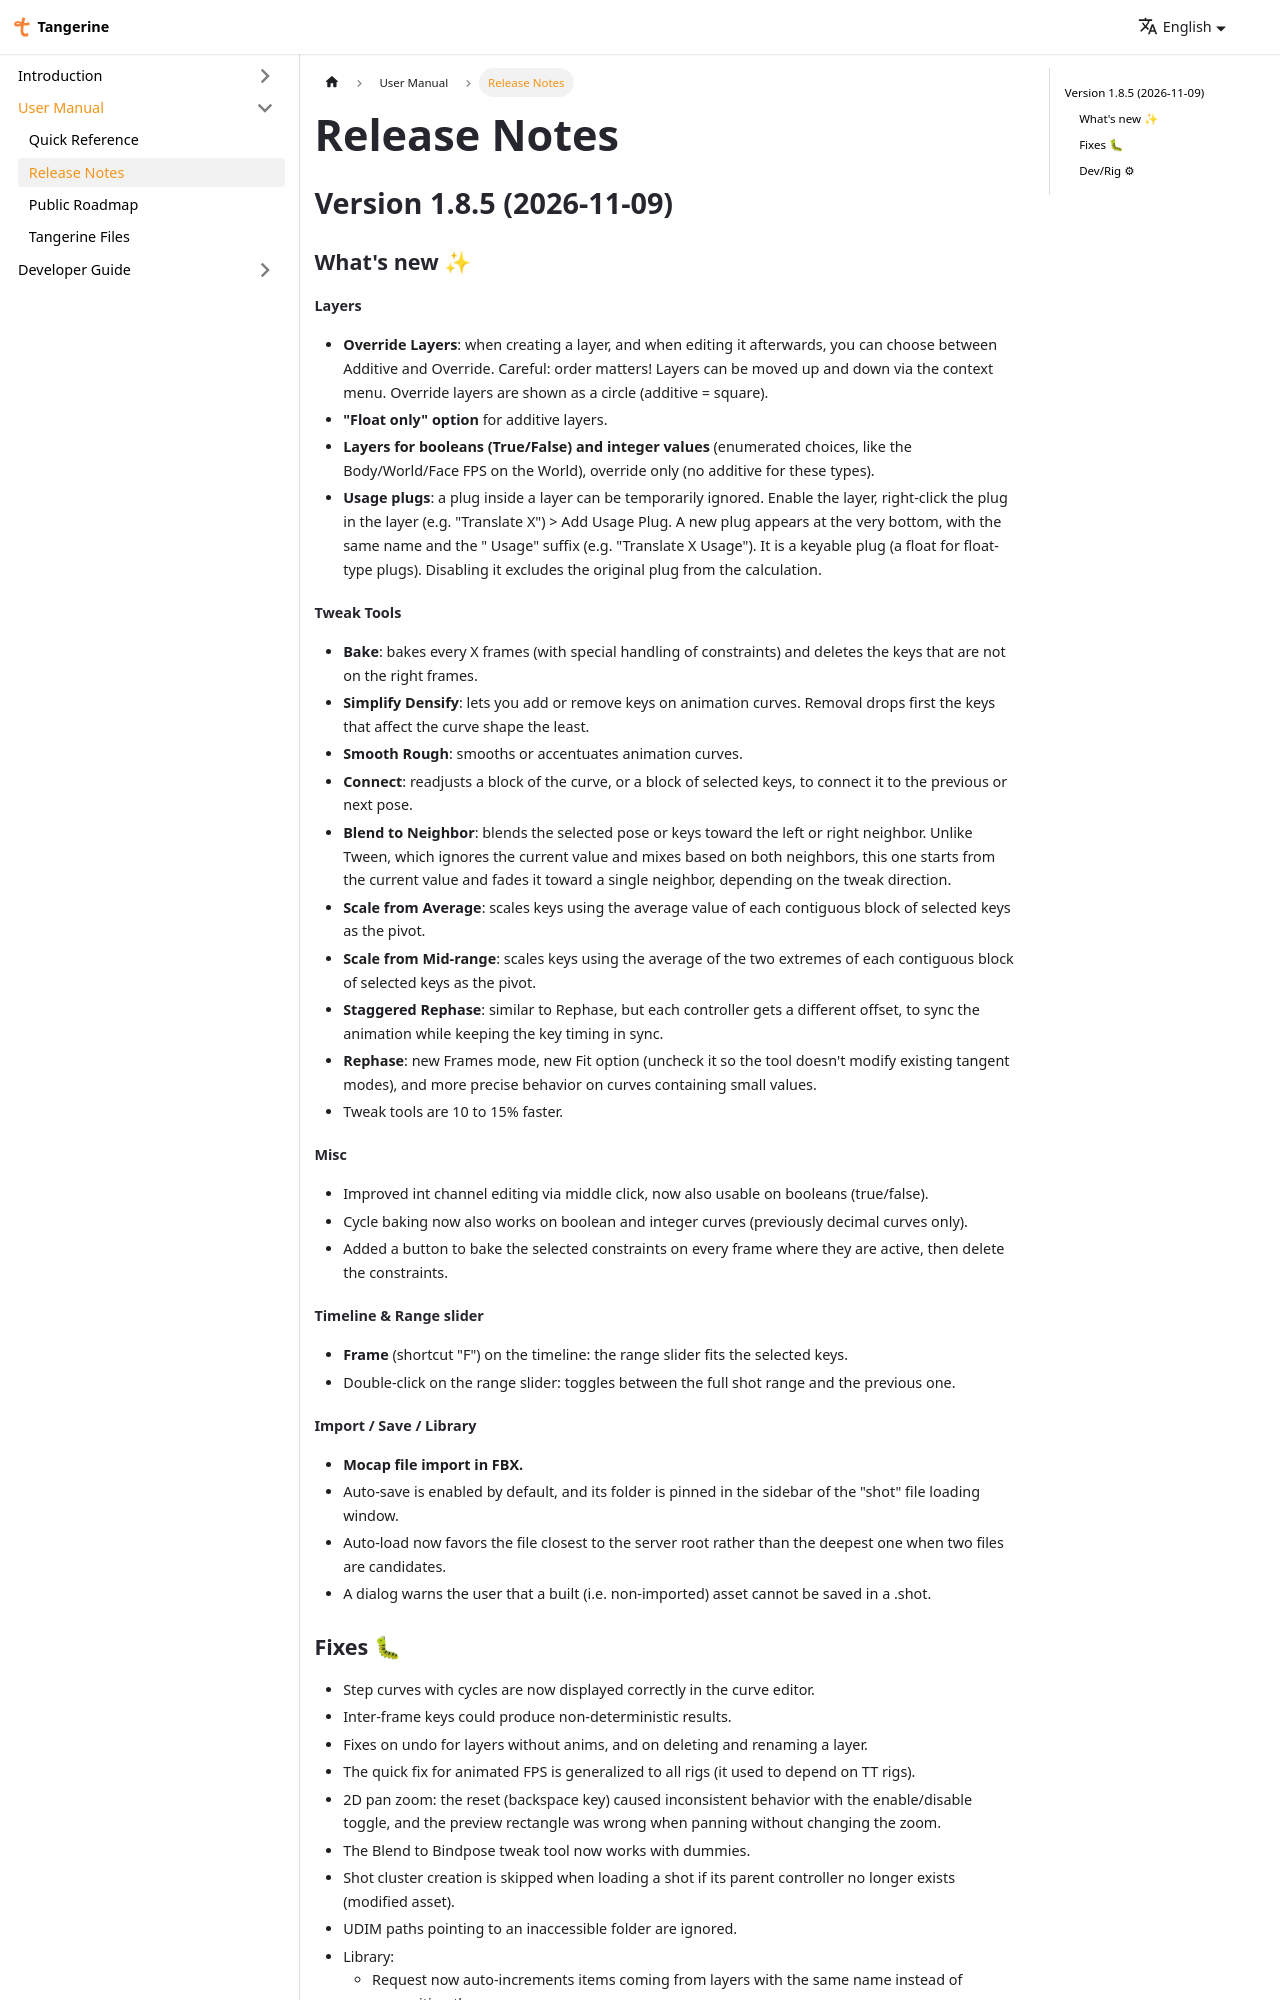

repository: Citrus-Software/tangerine-docs · page: usage/release_notes.html · generator: docusaurus

# Release Notes

<!--
  Version headings format (keep it for every new version, the anchors must stay stable):

    ## Version X.Y.Z (YYYY-MM-DD) {#vX-Y-Z}

  - The date is ISO 8601 (YYYY-MM-DD).
  - The explicit anchor {#vX-Y-Z} depends only on the version number: replace each dot by a dash.
    Example: 1.7.11 -> {#v1-7-11}, 1.71.1 -> {#v1-71-1}.
  - Do NOT rely on the auto-generated anchor: Docusaurus strips the dots, so 1.7.11 and 1.71.1
    would both become "version-1711", and changing the date would change the link.
-->

## Version 1.8.5 (2026-11-09) {#v1-8-5}

### What's new ✨

#### Layers
- **Override Layers**: when creating a layer, and when editing it afterwards, you can choose between Additive and Override. Careful: order matters! Layers can be moved up and down via the context menu. Override layers are shown as a circle (additive = square).
- **"Float only" option** for additive layers.
- **Layers for booleans (True/False) and integer values** (enumerated choices, like the Body/World/Face FPS on the World), override only (no additive for these types).
- **Usage plugs**: a plug inside a layer can be temporarily ignored. Enable the layer, right-click the plug in the layer (e.g. "Translate X") > Add Usage Plug. A new plug appears at the very bottom, with the same name and the " Usage" suffix (e.g. "Translate X Usage"). It is a keyable plug (a float for float-type plugs). Disabling it excludes the original plug from the calculation.

#### Tweak Tools
- **Bake**: bakes every X frames (with special handling of constraints) and deletes the keys that are not on the right frames.
- **Simplify Densify**: lets you add or remove keys on animation curves. Removal drops first the keys that affect the curve shape the least.
- **Smooth Rough**: smooths or accentuates animation curves.
- **Connect**: readjusts a block of the curve, or a block of selected keys, to connect it to the previous or next pose.
- **Blend to Neighbor**: blends the selected pose or keys toward the left or right neighbor. Unlike Tween, which ignores the current value and mixes based on both neighbors, this one starts from the current value and fades it toward a single neighbor, depending on the tweak direction.
- **Scale from Average**: scales keys using the average value of each contiguous block of selected keys as the pivot.
- **Scale from Mid-range**: scales keys using the average of the two extremes of each contiguous block of selected keys as the pivot.
- **Staggered Rephase**: similar to Rephase, but each controller gets a different offset, to sync the animation while keeping the key timing in sync.
- **Rephase**: new Frames mode, new Fit option (uncheck it so the tool doesn't modify existing tangent modes), and more precise behavior on curves containing small values.
- Tweak tools are 10 to 15% faster.

#### Misc
- Improved int channel editing via middle click, now also usable on booleans (true/false).
- Cycle baking now also works on boolean and integer curves (previously decimal curves only).
- Added a button to bake the selected constraints on every frame where they are active, then delete the constraints.

#### Timeline & Range slider
- **Frame** (shortcut "F") on the timeline: the range slider fits the selected keys.
- Double-click on the range slider: toggles between the full shot range and the previous one.

#### Import / Save / Library
- **Mocap file import in FBX.**
- Auto-save is enabled by default, and its folder is pinned in the sidebar of the "shot" file loading window.
- Auto-load now favors the file closest to the server root rather than the deepest one when two files are candidates.
- A dialog warns the user that a built (i.e. non-imported) asset cannot be saved in a .shot.
